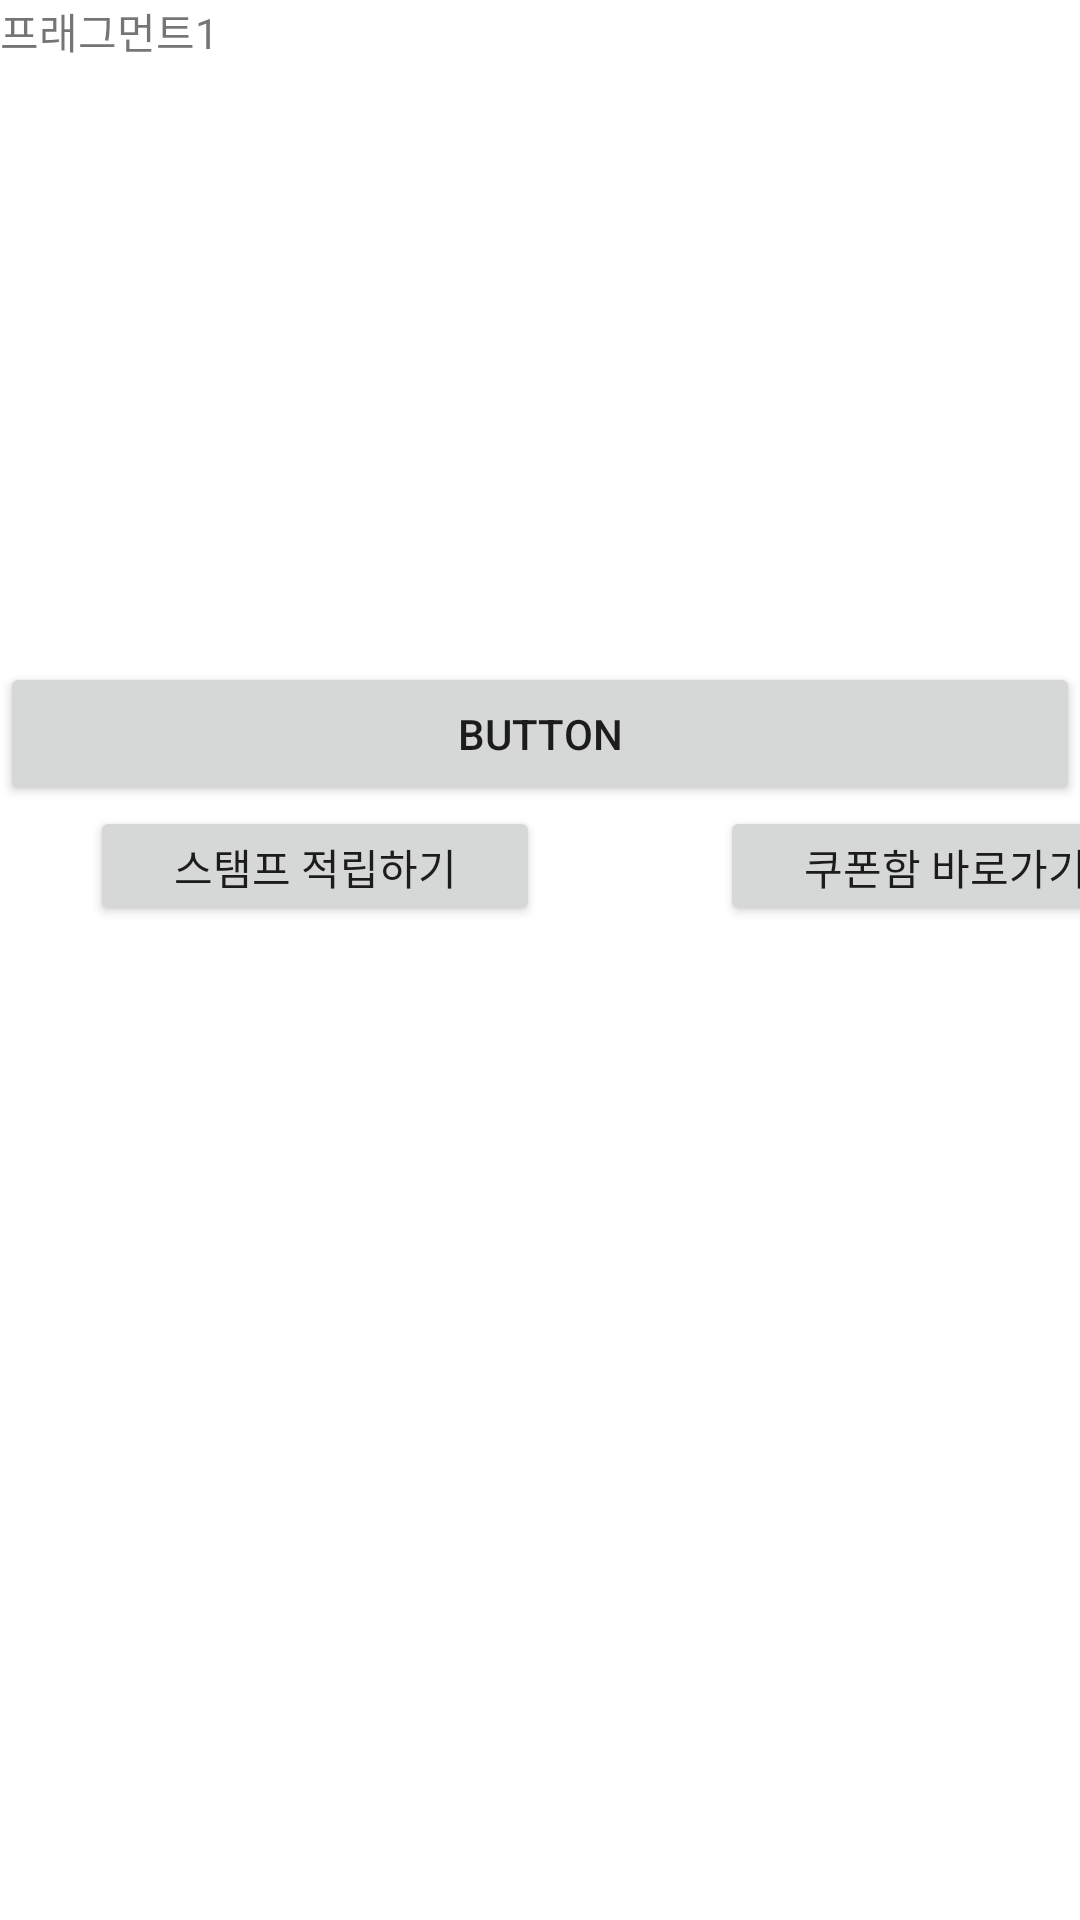

This screen was rendered from an Android layout file. Write that file and the resources it references.
<!-- AndroidManifest.xml: application theme Theme.NSIPGUI -->
<!-- res/layout/stampfragment.xml -->
<?xml version="1.0" encoding="utf-8"?>
<LinearLayout xmlns:android="http://schemas.android.com/apk/res/android"
    xmlns:app="http://schemas.android.com/apk/res-auto"
    android:layout_width="match_parent"
    android:layout_height="match_parent"
    android:orientation="vertical">

    <TextView
        android:layout_width="wrap_content"
        android:layout_height="wrap_content"
        android:text="프래그먼트1" />

    <LinearLayout
        android:layout_width="match_parent"
        android:layout_height="200dp">

        <RelativeLayout
            android:layout_width="match_parent"
            android:layout_height="match_parent">

            <ImageView
                android:id="@+id/iceStamp1"
                android:layout_width="50dp"
                android:layout_height="50dp"
                android:layout_alignParentStart="true"
                android:layout_alignParentTop="true"
                android:layout_marginStart="20dp"
                android:layout_marginTop="30dp"
                app:srcCompat="@drawable/stamp" />

            <ImageView
                android:id="@+id/iceStamp2"
                android:layout_width="50dp"
                android:layout_height="50dp"
                android:layout_alignParentStart="true"
                android:layout_alignParentTop="true"
                android:layout_marginStart="100dp"
                android:layout_marginTop="30dp"
                app:srcCompat="@drawable/stamp" />

            <ImageView
                android:id="@+id/iceStamp3"
                android:layout_width="50dp"
                android:layout_height="50dp"
                android:layout_alignParentStart="true"
                android:layout_alignParentTop="true"
                android:layout_marginStart="180dp"
                android:layout_marginTop="30dp"
                app:srcCompat="@drawable/stamp" />

            <ImageView
                android:id="@+id/iceStamp4"
                android:layout_width="50dp"
                android:layout_height="50dp"
                android:layout_alignParentStart="true"
                android:layout_alignParentTop="true"
                android:layout_marginStart="260dp"
                android:layout_marginTop="30dp"
                app:srcCompat="@drawable/stamp" />

            <ImageView
                android:id="@+id/iceStamp5"
                android:layout_width="50dp"
                android:layout_height="50dp"
                android:layout_alignParentStart="true"
                android:layout_alignParentTop="true"
                android:layout_marginStart="340dp"
                android:layout_marginTop="30dp"
                app:srcCompat="@drawable/stamp" />

            <ImageView
                android:id="@+id/iceStamp6"
                android:layout_width="50dp"
                android:layout_height="50dp"
                android:layout_alignParentStart="true"
                android:layout_alignParentTop="true"
                android:layout_marginStart="20dp"
                android:layout_marginTop="120dp"
                app:srcCompat="@drawable/stamp" />

            <ImageView
                android:id="@+id/iceStamp7"
                android:layout_width="50dp"
                android:layout_height="50dp"
                android:layout_alignParentStart="true"
                android:layout_alignParentTop="true"
                android:layout_marginStart="100dp"
                android:layout_marginTop="120dp"
                app:srcCompat="@drawable/stamp" />

            <ImageView
                android:id="@+id/iceStamp8"
                android:layout_width="50dp"
                android:layout_height="50dp"
                android:layout_alignParentStart="true"
                android:layout_alignParentTop="true"
                android:layout_marginStart="180dp"
                android:layout_marginTop="120dp"
                app:srcCompat="@drawable/stamp" />

            <ImageView
                android:id="@+id/iceStamp9"
                android:layout_width="50dp"
                android:layout_height="50dp"
                android:layout_alignParentStart="true"
                android:layout_alignParentTop="true"
                android:layout_marginStart="260dp"
                android:layout_marginTop="120dp"
                app:srcCompat="@drawable/stamp" />

            <ImageView
                android:id="@+id/iceStamp10"
                android:layout_width="50dp"
                android:layout_height="50dp"
                android:layout_alignParentStart="true"
                android:layout_alignParentTop="true"
                android:layout_marginStart="340dp"
                android:layout_marginTop="120dp"
                app:srcCompat="@drawable/stamp" />

        </RelativeLayout>


    </LinearLayout>

    <Button
        android:id="@+id/orderBtn"
        android:layout_width="match_parent"
        android:layout_height="wrap_content"
        android:text="Button" />

    <LinearLayout
        android:layout_width="match_parent"
        android:layout_height="40dp"
        android:orientation="horizontal">

        <Button
            android:id="@+id/addStampBtn"
            android:layout_width="150dp"
            android:layout_height="wrap_content"
            android:layout_marginLeft="30dp"
            android:text="스탬프 적립하기" />

        <Button
            android:id="@+id/couponChangBtn"
            android:layout_width="150dp"
            android:layout_height="wrap_content"
            android:layout_marginLeft="60dp"

            android:text="쿠폰함 바로가기" />

    </LinearLayout>

</LinearLayout>
<!-- resources referenced by this layout -->
<resources>
  <style name="Theme.NSIPGUI" parent="Theme.MaterialComponents.DayNight.NoActionBar">
          
          <item name="colorPrimary">@color/purple_500</item>
          <item name="colorPrimaryVariant">@color/purple_700</item>
          <item name="colorOnPrimary">@color/white</item>
          
          <item name="colorSecondary">@color/teal_200</item>
          <item name="colorSecondaryVariant">@color/teal_700</item>
          <item name="colorOnSecondary">@color/black</item>
          
          <item name="android:statusBarColor" tools:targetApi="l">?attr/colorPrimaryVariant</item>
          
      </style>
  <!-- not gathered from this repository: default colours our renderer supplied (Android Studio template values) -->
  <color name="purple_500">#FF6200EE</color>
  <color name="purple_700">#FF3700B3</color>
  <color name="teal_200">#FF03DAC5</color>
  <color name="teal_700">#FF018786</color>
  <color name="black">#FF000000</color>
  <color name="white">#FFFFFFFF</color>
</resources>
